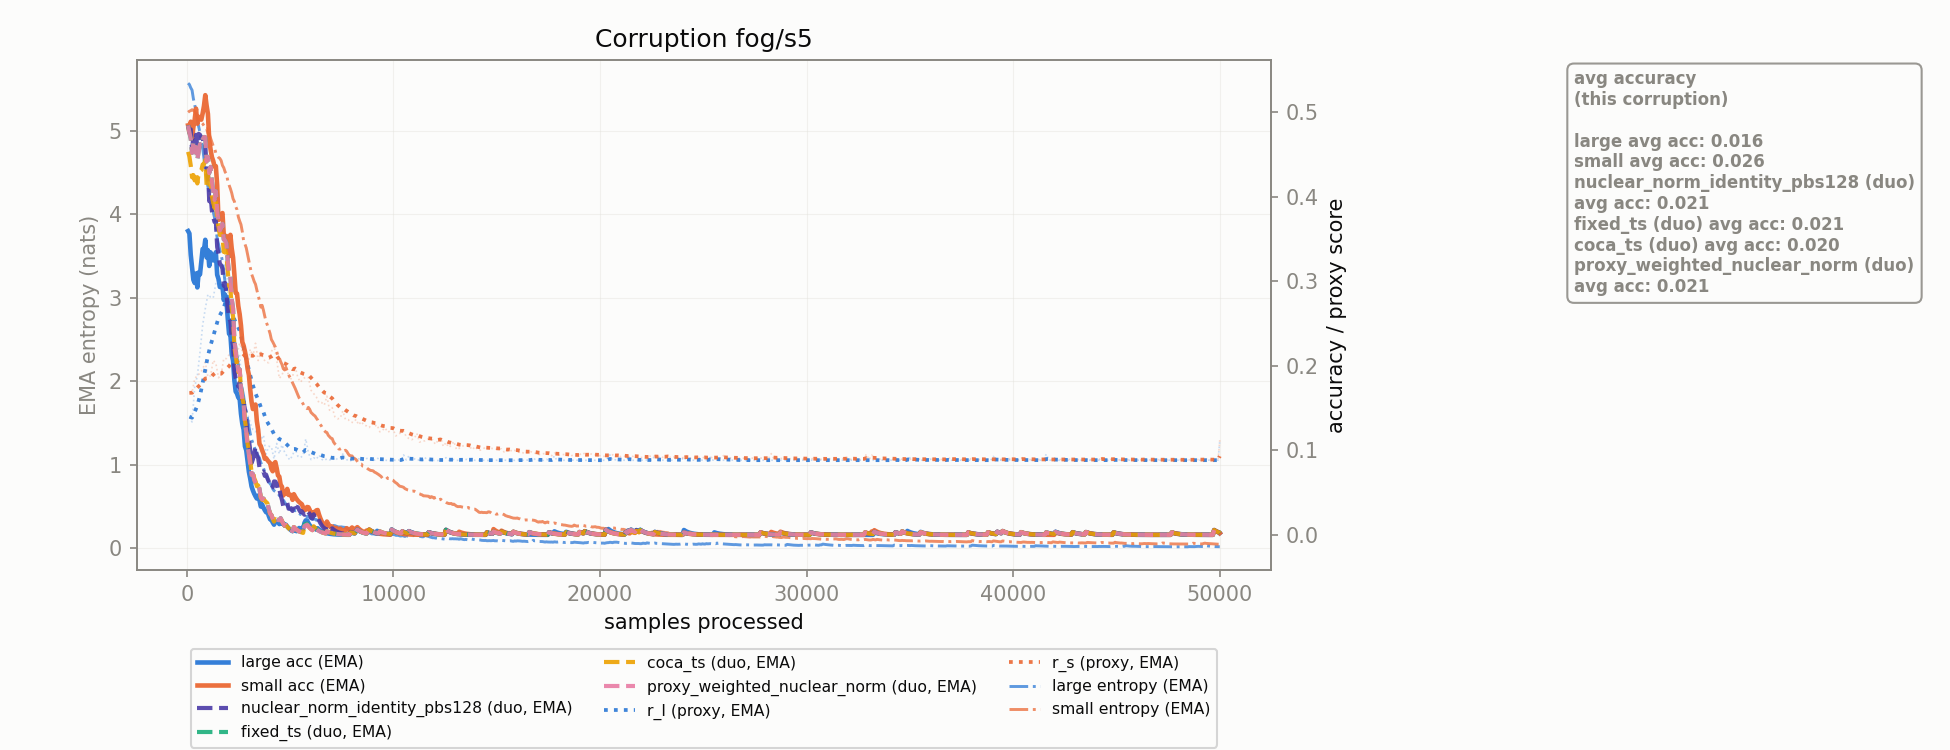

The file beside this chart, header and first rows:
corruption, n_samples, r_l, r_s, r_l_ema, r_s_ema, large_acc_ema, small_acc_ema, large_ent_ema, small_ent_ema, nuclear_norm_identity_pbs128_duo_acc_ema, fixed_ts_duo_acc_ema, coca_ts_duo_acc_ema, proxy_weighted_nuclear_norm_duo_acc_ema
fog/s5, 128.0, 0.1397, 0.168, 0.1397, 0.168, 0.3565, 0.4759, 5.556, 5.237, 0.4787, 0.4759, 0.4474, 0.4759
fog/s5, 256.0, 0.1335, 0.1685, 0.1386, 0.1681, 0.3167, 0.4681, 5.489, 5.254, 0.455, 0.4518, 0.423, 0.4518
fog/s5, 384.0, 0.1753, 0.1845, 0.1452, 0.171, 0.298, 0.4913, 5.314, 5.23, 0.457, 0.453, 0.4193, 0.453
fog/s5, 512.0, 0.1878, 0.1888, 0.153, 0.1743, 0.2927, 0.4864, 5.128, 5.166, 0.4583, 0.4435, 0.4157, 0.4435
fog/s5, 640.0, 0.2159, 0.1909, 0.1644, 0.1773, 0.308, 0.4927, 4.977, 5.139, 0.4734, 0.4622, 0.4299, 0.4622
fog/s5, 768.0, 0.2478, 0.196, 0.1796, 0.1807, 0.3382, 0.4985, 4.8, 5.087, 0.4695, 0.4677, 0.4381, 0.4677
fog/s5, 896.0, 0.2675, 0.204, 0.1956, 0.1849, 0.3491, 0.5202, 4.542, 5.024, 0.4623, 0.4704, 0.4436, 0.4704
fog/s5, 1024, 0.2844, 0.1868, 0.2117, 0.1853, 0.3367, 0.498, 4.33, 4.973, 0.4303, 0.4466, 0.4268, 0.4466
fog/s5, 1152, 0.2813, 0.188, 0.2244, 0.1858, 0.3341, 0.456, 4.159, 4.913, 0.4025, 0.4353, 0.4198, 0.4353
fog/s5, 1280, 0.2803, 0.2064, 0.2345, 0.1895, 0.3247, 0.4424, 4.033, 4.82, 0.3761, 0.4079, 0.3928, 0.4079
fog/s5, 1408, 0.2976, 0.2029, 0.246, 0.192, 0.3343, 0.4361, 3.837, 4.733, 0.3711, 0.4066, 0.396, 0.4066
fog/s5, 1536, 0.3039, 0.1858, 0.2565, 0.1908, 0.3028, 0.3725, 3.644, 4.682, 0.3326, 0.3708, 0.3643, 0.3708
fog/s5, 1664, 0.2903, 0.1895, 0.2627, 0.1906, 0.2939, 0.3785, 3.513, 4.645, 0.319, 0.3629, 0.3557, 0.3629
fog/s5, 1792, 0.2942, 0.2086, 0.2684, 0.1939, 0.2778, 0.3541, 3.318, 4.559, 0.2946, 0.3493, 0.3347, 0.3493
fog/s5, 1920, 0.3322, 0.2085, 0.28, 0.1965, 0.2779, 0.3535, 3.109, 4.486, 0.2863, 0.3447, 0.332, 0.3447
fog/s5, 2048, 0.2325, 0.213, 0.2714, 0.1995, 0.2377, 0.3296, 2.968, 4.351, 0.2565, 0.3082, 0.2946, 0.3082
fog/s5, 2176, 0.2418, 0.2217, 0.266, 0.2036, 0.2139, 0.3387, 2.718, 4.256, 0.2321, 0.2789, 0.2674, 0.2789
fog/s5, 2304, 0.2052, 0.2002, 0.2549, 0.2029, 0.1829, 0.3083, 2.486, 4.155, 0.1947, 0.2306, 0.2229, 0.2306
fog/s5, 2432, 0.2173, 0.2125, 0.2481, 0.2047, 0.1671, 0.2854, 2.287, 4.056, 0.1796, 0.206, 0.2009, 0.206
fog/s5, 2560, 0.212, 0.2268, 0.2415, 0.2087, 0.1612, 0.2611, 2.099, 3.92, 0.1804, 0.1958, 0.1947, 0.1958
fog/s5, 2688, 0.1729, 0.2169, 0.229, 0.2102, 0.1314, 0.2282, 1.9, 3.793, 0.1608, 0.1597, 0.1618, 0.1597
fog/s5, 2816, 0.1483, 0.2269, 0.2144, 0.2132, 0.1048, 0.2171, 1.705, 3.643, 0.1485, 0.1312, 0.1354, 0.1312
fog/s5, 2944, 0.1429, 0.1975, 0.2014, 0.2104, 0.08744, 0.1965, 1.544, 3.52, 0.1195, 0.1051, 0.108, 0.1051
fog/s5, 3072, 0.1322, 0.2195, 0.1888, 0.212, 0.06654, 0.1718, 1.372, 3.366, 0.1002, 0.08303, 0.08726, 0.08303
fog/s5, 3200, 0.1244, 0.211, 0.1771, 0.2118, 0.05255, 0.1488, 1.256, 3.243, 0.08926, 0.07211, 0.07494, 0.07211
fog/s5, 3328, 0.1219, 0.2266, 0.167, 0.2145, 0.04551, 0.1541, 1.169, 3.162, 0.1039, 0.06144, 0.06334, 0.06144
fog/s5, 3456, 0.128, 0.2062, 0.1599, 0.213, 0.04648, 0.1244, 1.107, 3.03, 0.09074, 0.05947, 0.05841, 0.05947
fog/s5, 3584, 0.112, 0.216, 0.1512, 0.2136, 0.03344, 0.1049, 1.023, 2.888, 0.07676, 0.04446, 0.04375, 0.04446
fog/s5, 3712, 0.1179, 0.208, 0.1452, 0.2126, 0.0322, 0.09608, 0.959, 2.85, 0.07488, 0.04293, 0.04246, 0.04293
fog/s5, 3840, 0.09543, 0.2042, 0.1361, 0.211, 0.02672, 0.09066, 0.8779, 2.712, 0.07131, 0.03907, 0.03875, 0.03907
fog/s5, 3968, 0.1047, 0.2036, 0.1304, 0.2097, 0.02253, 0.08652, 0.7892, 2.622, 0.06323, 0.0308, 0.03059, 0.0308
fog/s5, 4096, 0.1043, 0.2166, 0.1257, 0.2109, 0.01793, 0.07806, 0.7514, 2.5, 0.05498, 0.02346, 0.02332, 0.02346
fog/s5, 4224, 0.08972, 0.2237, 0.1191, 0.2133, 0.012, 0.08428, 0.6879, 2.44, 0.06315, 0.01571, 0.01561, 0.01571
fog/s5, 4352, 0.1081, 0.2075, 0.1171, 0.2122, 0.01552, 0.07889, 0.6627, 2.358, 0.06009, 0.018, 0.01794, 0.018
fog/s5, 4480, 0.09579, 0.1851, 0.1132, 0.2073, 0.01272, 0.06882, 0.63, 2.279, 0.05392, 0.01722, 0.01717, 0.01722
fog/s5, 4608, 0.1065, 0.1889, 0.112, 0.2039, 0.01316, 0.05692, 0.5962, 2.2, 0.04126, 0.01617, 0.01615, 0.01617
fog/s5, 4736, 0.09771, 0.1978, 0.1094, 0.2028, 0.01113, 0.04947, 0.5486, 2.135, 0.0333, 0.01083, 0.01081, 0.01083
fog/s5, 4864, 0.09265, 0.1939, 0.1064, 0.2012, 0.009778, 0.05429, 0.5041, 2.122, 0.03779, 0.009572, 0.00956, 0.009572
fog/s5, 4992, 0.08853, 0.1829, 0.1031, 0.1979, 0.006546, 0.04719, 0.4624, 2.048, 0.03098, 0.006408, 0.006399, 0.006408
fog/s5, 5120, 0.09409, 0.1873, 0.1015, 0.1959, 0.004382, 0.0414, 0.4633, 1.983, 0.02823, 0.00429, 0.004284, 0.00429
fog/s5, 5248, 0.1021, 0.199, 0.1016, 0.1965, 0.005258, 0.04502, 0.4474, 1.914, 0.03336, 0.00752, 0.007517, 0.00752
fog/s5, 5376, 0.093, 0.186, 0.1, 0.1946, 0.006361, 0.04047, 0.4405, 1.837, 0.03266, 0.005034, 0.005032, 0.005034
fog/s5, 5504, 0.0913, 0.1806, 0.09844, 0.1921, 0.006582, 0.03742, 0.4028, 1.773, 0.02703, 0.00337, 0.003368, 0.00337
fog/s5, 5632, 0.09388, 0.1846, 0.09761, 0.1907, 0.006731, 0.03254, 0.3898, 1.727, 0.02558, 0.00458, 0.002255, 0.002256
fog/s5, 5760, 0.1135, 0.1867, 0.1005, 0.19, 0.01716, 0.02979, 0.3886, 1.686, 0.02513, 0.01288, 0.01132, 0.01132
fog/s5, 5888, 0.09712, 0.1861, 0.09988, 0.1893, 0.01381, 0.0326, 0.3801, 1.686, 0.02664, 0.01095, 0.009905, 0.009905
fog/s5, 6016, 0.089, 0.171, 0.0979, 0.1859, 0.009246, 0.02415, 0.3515, 1.625, 0.02016, 0.007328, 0.00663, 0.006631
fog/s5, 6144, 0.09112, 0.167, 0.09667, 0.1825, 0.00903, 0.02701, 0.3456, 1.594, 0.02434, 0.01059, 0.01012, 0.01012
fog/s5, 6272, 0.08929, 0.1631, 0.09533, 0.179, 0.006045, 0.02893, 0.3329, 1.557, 0.02198, 0.007087, 0.006775, 0.006775
fog/s5, 6400, 0.09442, 0.1562, 0.09516, 0.1748, 0.006371, 0.02401, 0.3331, 1.503, 0.01704, 0.004744, 0.004535, 0.004535
fog/s5, 6528, 0.08945, 0.1565, 0.09412, 0.1715, 0.004265, 0.01608, 0.315, 1.458, 0.0114, 0.003176, 0.003036, 0.003036
fog/s5, 6656, 0.08777, 0.1535, 0.09297, 0.1682, 0.002855, 0.01076, 0.2983, 1.408, 0.007634, 0.002126, 0.002032, 0.002032
fog/s5, 6784, 0.09014, 0.1641, 0.09245, 0.1675, 0.001911, 0.01573, 0.2885, 1.385, 0.01079, 0.004264, 0.004201, 0.004201
fog/s5, 6912, 0.08885, 0.1474, 0.0918, 0.1638, 0.001279, 0.01053, 0.2811, 1.335, 0.007225, 0.002855, 0.002812, 0.002813
fog/s5, 7040, 0.08786, 0.1505, 0.09108, 0.1614, 0.0008565, 0.009888, 0.2698, 1.312, 0.007677, 0.001911, 0.001883, 0.001883
fog/s5, 7168, 0.09147, 0.1398, 0.09115, 0.1575, 0.0005733, 0.006619, 0.2685, 1.249, 0.005139, 0.001279, 0.00126, 0.00126
fog/s5, 7296, 0.08908, 0.1373, 0.09078, 0.1538, 0.0003838, 0.006756, 0.2561, 1.217, 0.00344, 0.0008563, 0.0008437, 0.0008437
fog/s5, 7424, 0.09041, 0.1377, 0.09071, 0.1509, 0.0002569, 0.007363, 0.2532, 1.186, 0.002303, 0.0005732, 0.0005648, 0.0005648
fog/s5, 7552, 0.09565, 0.1465, 0.09161, 0.1501, 0.000172, 0.004929, 0.2503, 1.184, 0.001542, 0.0003837, 0.0003781, 0.0003781
fog/s5, 7680, 0.08805, 0.1365, 0.09096, 0.1476, 0.0001151, 0.006141, 0.2471, 1.173, 0.001032, 0.0002569, 0.0002531, 0.0002531
... 331 more rows
